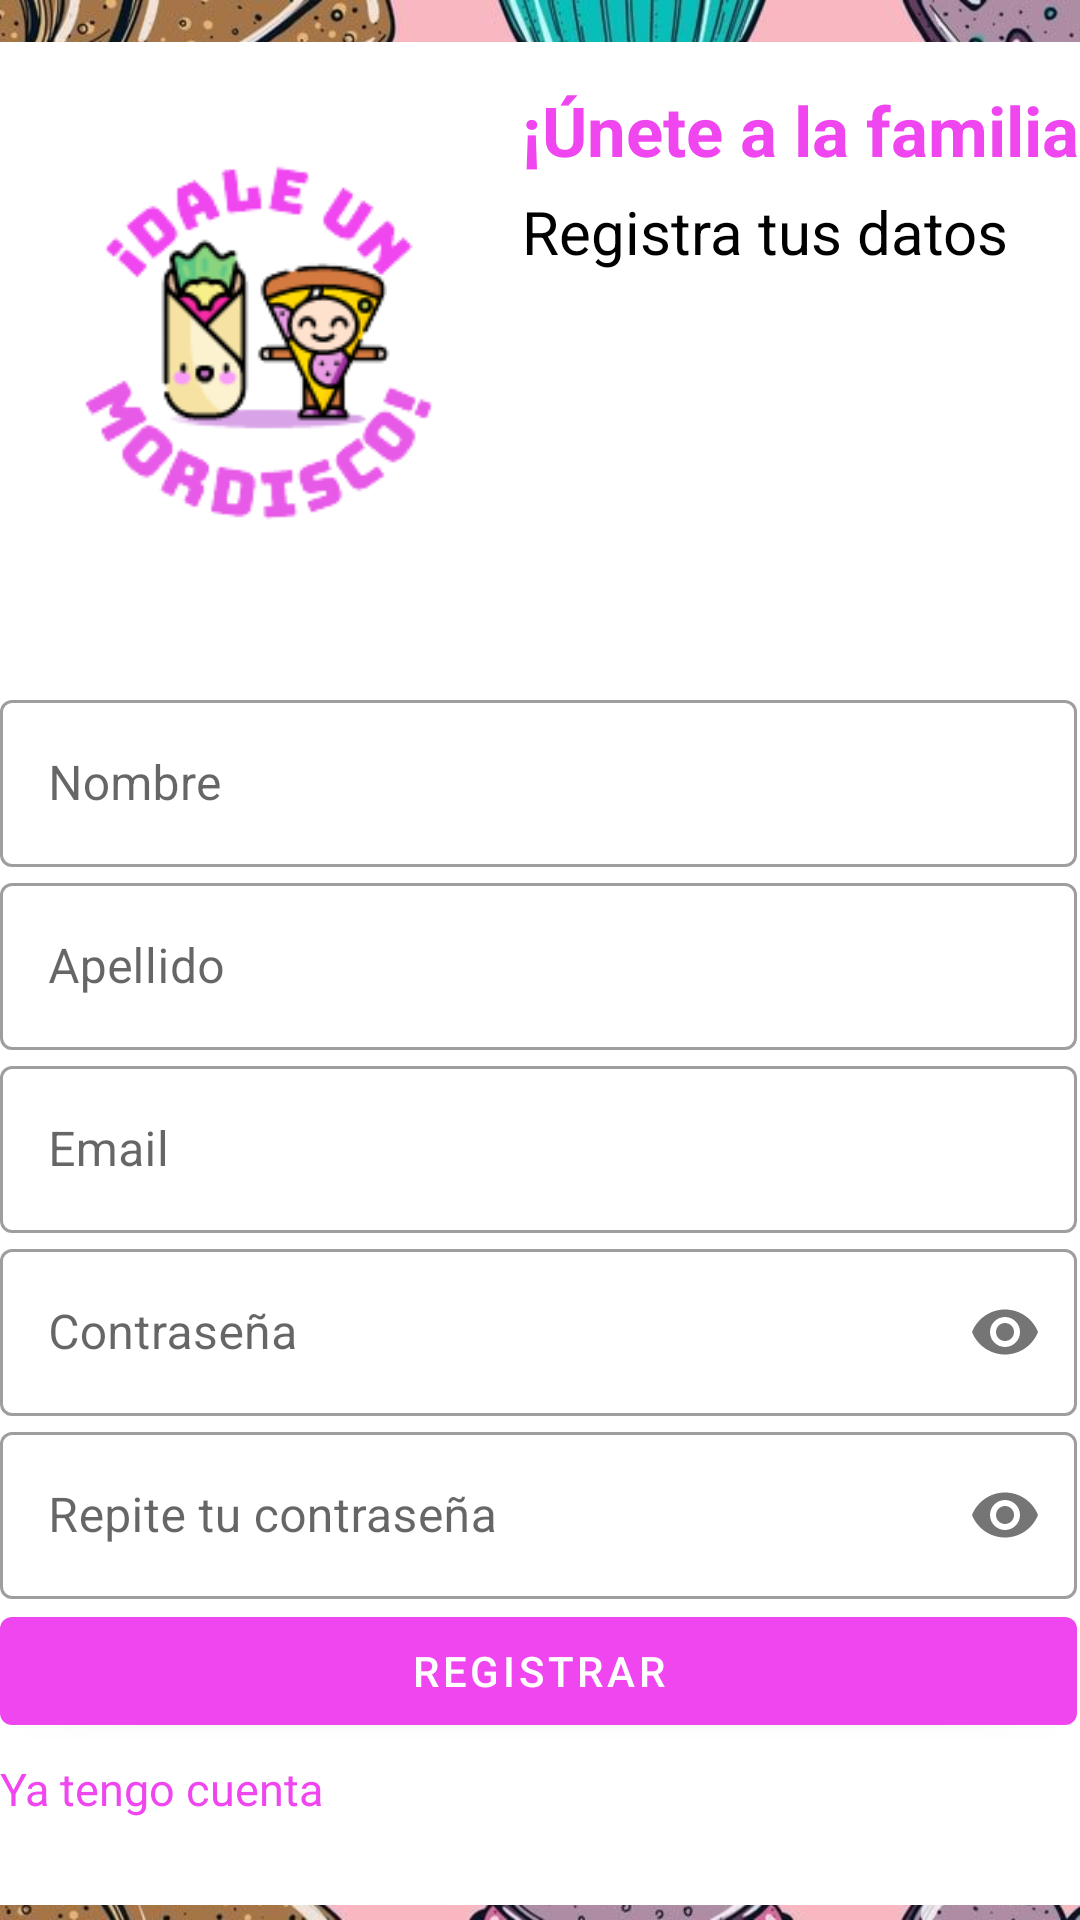

This screen was rendered from an Android layout file. Write that file and the resources it references.
<!-- AndroidManifest.xml: application theme AppTheme -->
<!-- res/layout/activity_registro.xml -->
<?xml version="1.0" encoding="utf-8"?>
<LinearLayout xmlns:android="http://schemas.android.com/apk/res/android"
    xmlns:app="http://schemas.android.com/apk/res-auto"
    xmlns:tools="http://schemas.android.com/tools"
    android:layout_width="match_parent"
    android:layout_height="match_parent"
    android:orientation="vertical"
    android:background="@drawable/fondo"
    tools:context=".activities.Registro">

    <LinearLayout
        android:id="@+id/registro"
        android:layout_width="411dp"
        android:layout_height="621dp"
        android:layout_marginTop="14dp"
        android:layout_marginBottom="14dp"
        android:background="@color/white"
        android:orientation="vertical">

        <LinearLayout
            android:layout_width="match_parent"
            android:layout_height="wrap_content"
            android:orientation="horizontal">

            <ImageView
                android:layout_width="174dp"
                android:layout_height="200dp"
                app:srcCompat="@drawable/logo" />

            <LinearLayout
                android:layout_width="206dp"
                android:layout_height="wrap_content"
                android:layout_marginTop="14dp"
                android:layout_marginBottom="14dp"
                android:orientation="vertical">

                <TextView
                    android:layout_width="wrap_content"
                    android:layout_height="wrap_content"
                    android:text="@string/r_etiqUneteFamilia"
                    android:textColor="@color/rosa"
                    android:textSize="23sp"
                    android:textStyle="bold" />

                <TextView
                    android:layout_width="wrap_content"
                    android:layout_height="wrap_content"
                    android:layout_marginTop="5dp"
                    android:text="@string/r_etiqRegTusDatos"
                    android:textColor="@color/black"
                    android:textSize="20sp" />
            </LinearLayout>
        </LinearLayout>

        <LinearLayout
            android:layout_width="359dp"
            android:layout_height="wrap_content"
            android:layout_marginTop="14dp"
            android:layout_marginBottom="14dp"
            android:orientation="vertical">

            <com.google.android.material.textfield.TextInputLayout
                style="@style/Widget.MaterialComponents.TextInputLayout.OutlinedBox"
                android:layout_width="match_parent"
                android:layout_height="wrap_content"
                android:hint="@string/r_etiqNombre">

                <com.google.android.material.textfield.TextInputEditText
                    android:id="@+id/et_nombreRegistro"
                    android:layout_width="match_parent"
                    android:layout_height="wrap_content"
                    android:inputType="text"/>
            </com.google.android.material.textfield.TextInputLayout>

            <com.google.android.material.textfield.TextInputLayout
                style="@style/Widget.MaterialComponents.TextInputLayout.OutlinedBox"
                android:layout_width="match_parent"
                android:layout_height="wrap_content"
                android:hint="@string/r_etiqApellido">

                <com.google.android.material.textfield.TextInputEditText
                    android:id="@+id/et_apellidoRegistro"
                    android:layout_width="match_parent"
                    android:layout_height="wrap_content"
                    android:inputType="text" />
            </com.google.android.material.textfield.TextInputLayout>

            <com.google.android.material.textfield.TextInputLayout
                style="@style/Widget.MaterialComponents.TextInputLayout.OutlinedBox"
                android:layout_width="match_parent"
                android:layout_height="wrap_content"
                android:hint="@string/r_etiqEmail">

                <com.google.android.material.textfield.TextInputEditText
                    android:id="@+id/et_emailRegistro"
                    android:layout_width="match_parent"
                    android:layout_height="wrap_content"
                    android:inputType="textEmailAddress" />
            </com.google.android.material.textfield.TextInputLayout>

            <com.google.android.material.textfield.TextInputLayout
                style="@style/Widget.MaterialComponents.TextInputLayout.OutlinedBox"
                android:layout_width="match_parent"
                android:layout_height="wrap_content"
                android:hint="@string/r_etiqPassword"
                app:passwordToggleEnabled="true">

                <com.google.android.material.textfield.TextInputEditText
                    android:id="@+id/et_passwordRegistro1"
                    android:layout_width="match_parent"
                    android:layout_height="wrap_content"
                    android:inputType="textPassword" />
            </com.google.android.material.textfield.TextInputLayout>

            <com.google.android.material.textfield.TextInputLayout
                style="@style/Widget.MaterialComponents.TextInputLayout.OutlinedBox"
                android:layout_width="match_parent"
                android:layout_height="wrap_content"
                android:hint="@string/r_etiqPassword2"
                app:passwordToggleEnabled="true">

                <com.google.android.material.textfield.TextInputEditText
                    android:id="@+id/et_passwordRegistro2"
                    android:layout_width="match_parent"
                    android:layout_height="wrap_content"
                    android:inputType="textPassword" />
            </com.google.android.material.textfield.TextInputLayout>

            <com.google.android.material.button.MaterialButton
                android:id="@+id/btn_registrarRegistro"
                android:layout_width="match_parent"
                android:layout_height="wrap_content"
                android:layout_marginBottom="5dp"
                android:onClick="registrarUsuario"
                android:text="@string/r_btnRegistrar" />

            <TextView
                android:id="@+id/tv_volverRegistro"
                android:layout_width="wrap_content"
                android:layout_height="wrap_content"
                android:onClick="volverLogin"
                android:text="@string/r_etiqTengoCuenta"
                android:textColor="@color/rosa"
                android:textSize="15sp" />
        </LinearLayout>
    </LinearLayout>
</LinearLayout>
<!-- resources referenced by this layout -->
<resources>
  <color name="black">#FF000000</color>
  <color name="rosa">#EF46F0</color>
  <color name="white">#FFFFFFFF</color>
  <!-- drawable fondo: jpg bitmap (drawable, 193064 bytes) -->
  <!-- drawable logo: png bitmap (drawable, 16337 bytes) -->
  <string name="r_btnRegistrar">Registrar</string>
  <string name="r_etiqApellido">Apellido</string>
  <string name="r_etiqEmail">Email</string>
  <string name="r_etiqNombre">Nombre</string>
  <string name="r_etiqPassword">Contraseña</string>
  <string name="r_etiqPassword2">Repite tu contraseña</string>
  <string name="r_etiqRegTusDatos">Registra tus datos</string>
  <string name="r_etiqTengoCuenta">Ya tengo cuenta</string>
  <string name="r_etiqUneteFamilia">¡Únete a la familia!</string>
  <style name="AppTheme" parent="Theme.MaterialComponents.DayNight.DarkActionBar">
          
          <item name="colorPrimary">@color/rosa</item>
          <item name="colorPrimaryVariant">@color/rosa</item>
          <item name="colorOnPrimary">@color/white</item>
          
          <item name="colorSecondary">@color/teal_200</item>
          <item name="colorSecondaryVariant">@color/teal_700</item>
          <item name="colorOnSecondary">@color/black</item>
          
          <item name="android:statusBarColor">@color/rosa_claro</item>
          
      </style>
  <color name="teal_200">#FF03DAC5</color>
  <color name="teal_700">#FF018786</color>
  <color name="rosa_claro">#FFC8FF</color>
</resources>
